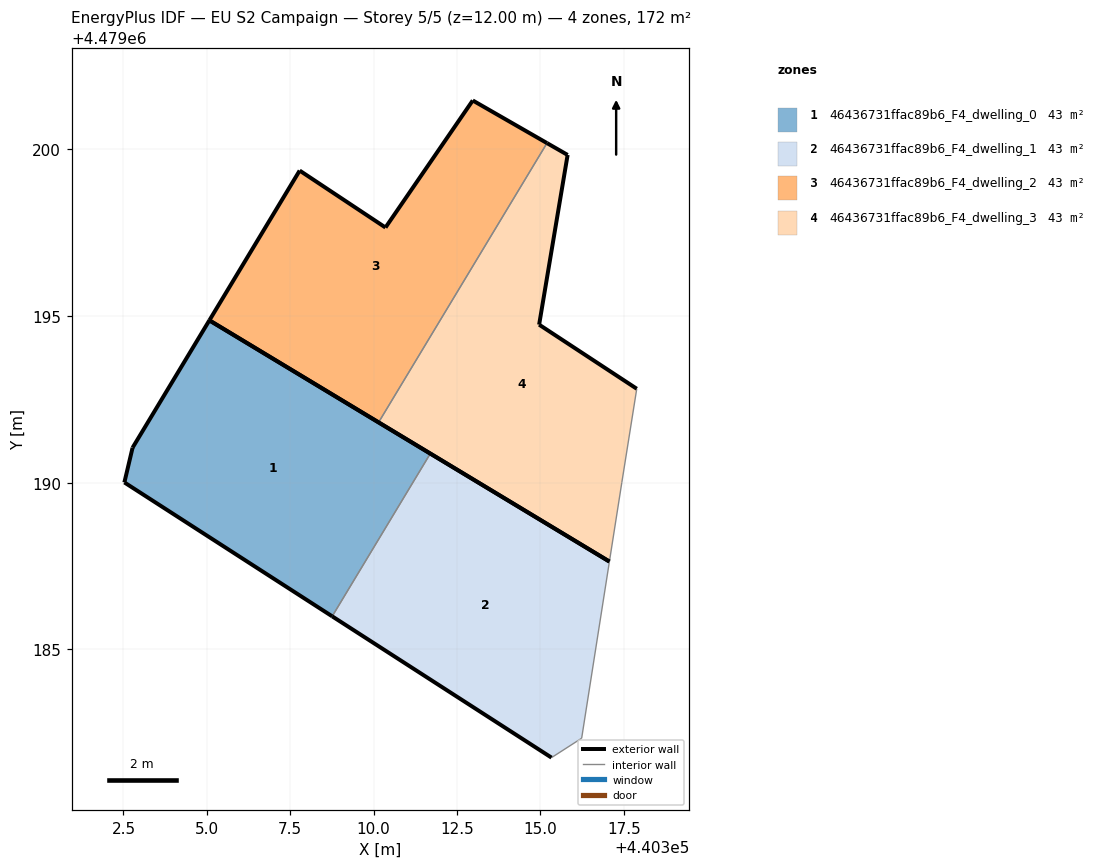
=== STOREY PLAN SPEC (per zone: floor XY polygon, exterior-wall plan segments, windows/doors) ===
zone 1: 46436731ffac89b6_F4_dwelling_0  (43.0 m²)
  floor: (440308.76, 4479185.99) (440311.70, 4479190.87) (440305.08, 4479194.87) (440302.77, 4479191.05) (440302.53, 4479190.01)
  exterior wall: (440302.77, 4479191.05) – (440305.08, 4479194.87)  [4.5 m]
  exterior wall: (440305.08, 4479194.87) – (440311.70, 4479190.87)  [7.7 m]
  exterior wall: (440308.76, 4479185.99) – (440302.53, 4479190.01)  [7.4 m]
  exterior wall: (440302.53, 4479190.01) – (440302.77, 4479191.05)  [1.1 m]
  interior walls: 1
zone 2: 46436731ffac89b6_F4_dwelling_1  (43.0 m²)
  floor: (440316.24, 4479182.34) (440317.07, 4479187.63) (440311.70, 4479190.87) (440308.76, 4479185.99) (440315.33, 4479181.76)
  exterior wall: (440311.70, 4479190.87) – (440317.07, 4479187.63)  [6.3 m]
  exterior wall: (440315.33, 4479181.76) – (440308.76, 4479185.99)  [7.8 m]
  interior walls: 3
zone 3: 46436731ffac89b6_F4_dwelling_2  (43.0 m²)
  floor: (440310.15, 4479191.81) (440315.20, 4479200.18) (440312.97, 4479201.46) (440310.35, 4479197.65) (440307.78, 4479199.36) (440305.08, 4479194.87)
  exterior wall: (440307.78, 4479199.36) – (440310.35, 4479197.65)  [3.1 m]
  exterior wall: (440310.35, 4479197.65) – (440312.97, 4479201.46)  [4.6 m]
  exterior wall: (440312.97, 4479201.46) – (440315.20, 4479200.18)  [2.6 m]
  exterior wall: (440310.15, 4479191.81) – (440305.08, 4479194.87)  [5.9 m]
  exterior wall: (440305.08, 4479194.87) – (440307.78, 4479199.36)  [5.2 m]
  interior walls: 1
zone 4: 46436731ffac89b6_F4_dwelling_3  (43.0 m²)
  floor: (440317.07, 4479187.63) (440317.44, 4479190.01) (440317.89, 4479192.82) (440314.96, 4479194.74) (440315.82, 4479199.83) (440315.20, 4479200.18) (440310.15, 4479191.81)
  exterior wall: (440315.20, 4479200.18) – (440315.82, 4479199.83)  [0.7 m]
  exterior wall: (440315.82, 4479199.83) – (440314.96, 4479194.74)  [5.2 m]
  exterior wall: (440314.96, 4479194.74) – (440317.89, 4479192.82)  [3.5 m]
  exterior wall: (440317.07, 4479187.63) – (440310.15, 4479191.81)  [8.1 m]
  interior walls: 3

=== DERIVED (storey summary) ===
Building: EU S2 Campaign
Storey: 5 of 5  (floor level z = 12.00 m)
Storey gross floor area: 172.1 m²
Zones on this storey: 4
  - 46436731ffac89b6_F4_dwelling_0: floor 43.0 m²; exterior wall 20.7 m (62.0 m²); WWR 0.0%
  - 46436731ffac89b6_F4_dwelling_1: floor 43.0 m²; exterior wall 14.1 m (42.3 m²); WWR 0.0%
  - 46436731ffac89b6_F4_dwelling_2: floor 43.0 m²; exterior wall 21.4 m (64.3 m²); WWR 0.0%
  - 46436731ffac89b6_F4_dwelling_3: floor 43.0 m²; exterior wall 17.5 m (52.4 m²); WWR 0.0%
Zone adjacency (shared interzone walls):
  - 46436731ffac89b6_F4_dwelling_0 ↔ 46436731ffac89b6_F4_dwelling_1
  - 46436731ffac89b6_F4_dwelling_2 ↔ 46436731ffac89b6_F4_dwelling_3